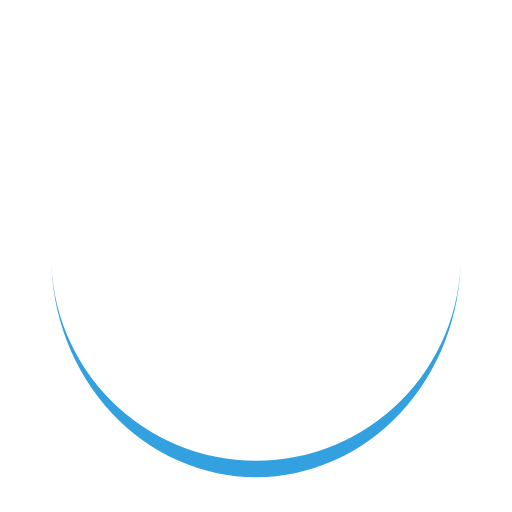
t = 0.00 s
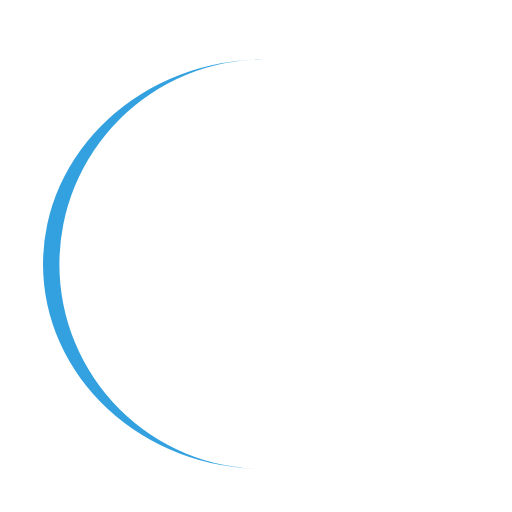
t = 0.25 s
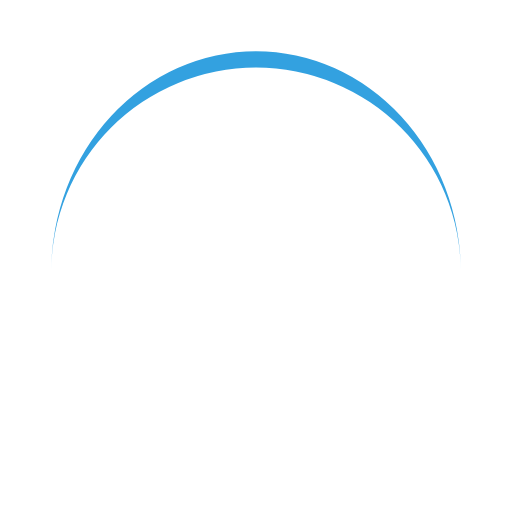
t = 0.50 s
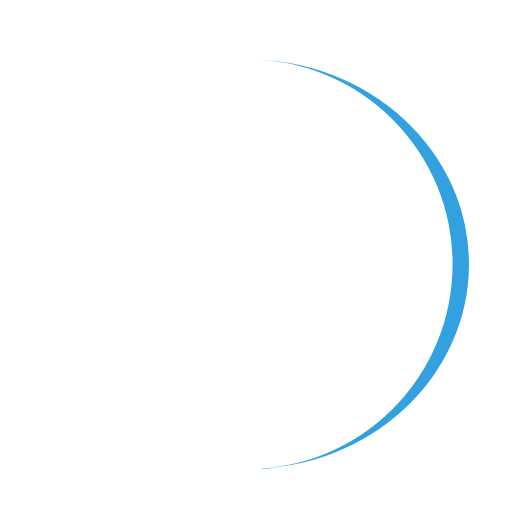
t = 0.75 s

The animated SVG that drew these frames (rendered in a browser with its animation timeline set to each time). Animation: 1 SMIL element (animateTransform=1); one cycle of 1.00 s, repeats indefinitely.

<svg xmlns="http://www.w3.org/2000/svg" viewBox="0 0 100 100" preserveAspectRatio="xMidYMid" width="199" height="199" style="shape-rendering: auto; display: block; background: transparent;" xmlns:xlink="http://www.w3.org/1999/xlink"><g><path stroke="none" fill="#33a1e0" d="M10 50A40 40 0 0 0 90 50A40 43.2 0 0 1 10 50">
  <animateTransform values="0 50 51.6;360 50 51.6" keyTimes="0;1" repeatCount="indefinite" dur="1s" type="rotate" attributeName="transform"></animateTransform>
</path><g></g></g><!-- [ldio] generated by https://loading.io --></svg>